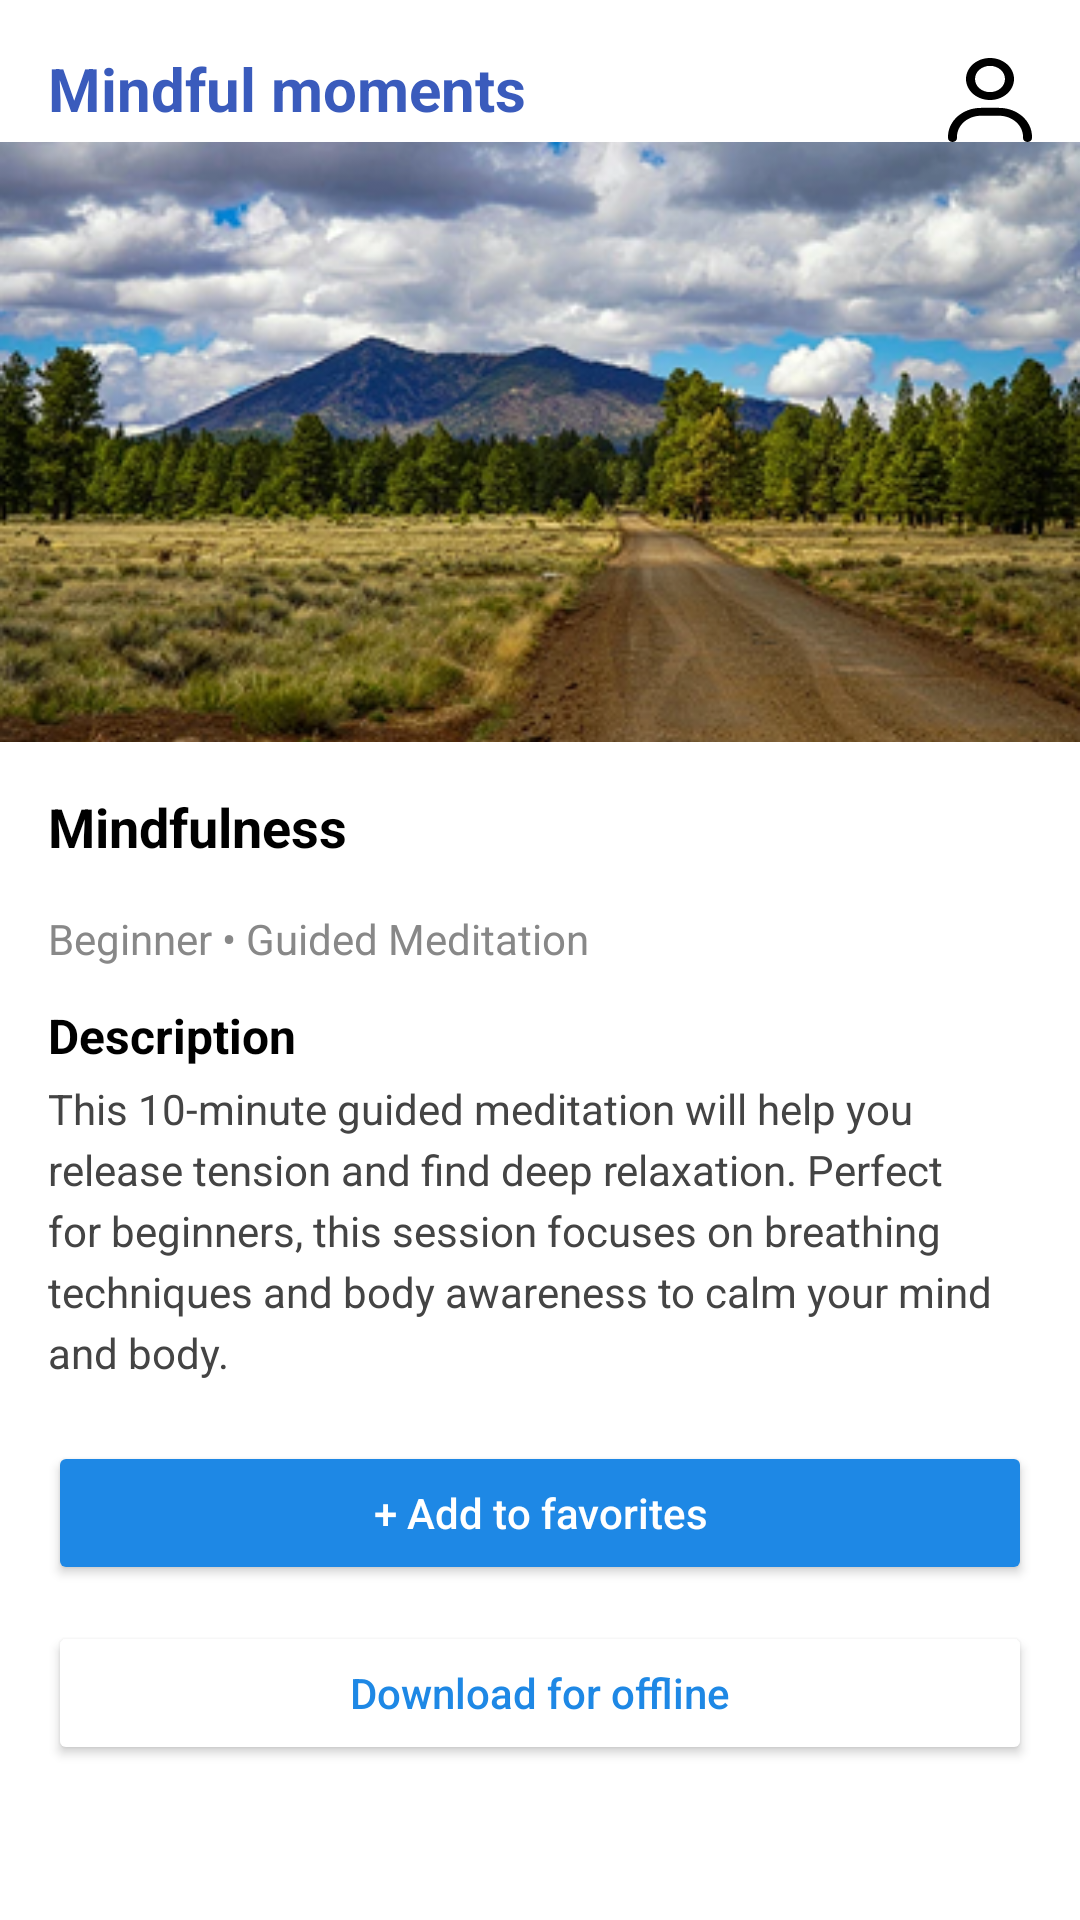

Write the Android layout XML for this screen, with the resource values it uses.
<!-- AndroidManifest.xml: application theme Theme.KotlinFirstLess -->
<!-- res/layout/meditation3.xml -->
<?xml version="1.0" encoding="utf-8"?>
<LinearLayout xmlns:android="http://schemas.android.com/apk/res/android"
    xmlns:app="http://schemas.android.com/apk/res-auto"
    xmlns:tools="http://schemas.android.com/tools"
    android:layout_width="match_parent"
    android:layout_height="match_parent"
    android:orientation="vertical"
    android:background="#FFFFFF"
    >

    
    <TextView
        android:id="@+id/tvHeader"
        android:layout_width="wrap_content"
        android:layout_height="wrap_content"
        android:layout_margin="16dp"
        android:text="Mindful moments"
        android:textColor="#3A5BBC"
        android:textSize="20sp"
        android:textStyle="bold" />

    
    <ImageView
        android:id="@+id/ivProfile"
        android:layout_width="28dp"
        android:layout_height="28dp"
        android:src="@drawable/ic_profile"
        android:layout_gravity="end"
        android:layout_marginEnd="16dp"
        android:layout_marginTop="-40dp" />

    
    <ImageView
        android:id="@+id/imgCover"
        android:layout_width="match_parent"
        android:layout_height="200dp"
        android:src="@drawable/mindfulness"
        android:scaleType="centerCrop" />

    
    <LinearLayout
        android:layout_width="match_parent"
        android:layout_height="wrap_content"
        android:orientation="vertical"
        android:padding="16dp">

        
        <RelativeLayout
            android:layout_width="match_parent"
            android:layout_height="wrap_content"
            android:layout_marginBottom="8dp">

            <TextView
                android:id="@+id/tvTitle3"
                android:layout_width="wrap_content"
                android:layout_height="wrap_content"
                android:text="Mindfulness"
                android:textStyle="bold"
                android:textSize="18sp"
                android:textColor="#000000"
                android:layout_alignParentStart="true" />

            <ImageButton
                android:id="@+id/btnFavorite3"
                android:layout_width="32dp"
                android:layout_height="32dp"
                android:background="@android:color/transparent"
                android:layout_alignParentEnd="true" />
        </RelativeLayout>

        
        <TextView
            android:id="@+id/tvSubtitle"
            android:layout_width="wrap_content"
            android:layout_height="wrap_content"
            android:text="Beginner • Guided Meditation"
            android:textColor="#888888"
            android:textSize="14sp"
            android:layout_marginBottom="12dp" />

        
        <TextView
            android:id="@+id/tvDescriptionTitle"
            android:layout_width="wrap_content"
            android:layout_height="wrap_content"
            android:text="Description"
            android:textStyle="bold"
            android:textColor="#000000"
            android:textSize="16sp"
            android:layout_marginBottom="4dp" />

        <TextView
            android:id="@+id/tvDescription"
            android:layout_width="match_parent"
            android:layout_height="wrap_content"
            android:text="This 10-minute guided meditation will help you release tension and find deep relaxation. Perfect for beginners, this session focuses on breathing techniques and body awareness to calm your mind and body."
            android:textColor="#444444"
            android:textSize="14sp"
            android:lineSpacingExtra="4dp"
            android:layout_marginBottom="20dp" />

        
        <Button
            android:id="@+id/btnAddFavorites3"
            android:layout_width="match_parent"
            android:layout_height="wrap_content"
            android:text="+ Add to favorites"
            android:textAllCaps="false"
            android:textColor="#FFFFFF"
            android:backgroundTint="#1E88E5"
            android:layout_marginBottom="12dp" />

        <Button
            android:id="@+id/btnDownload3"
            android:layout_width="match_parent"
            android:layout_height="wrap_content"
            android:text="Download for offline"
            android:textAllCaps="false"
            android:textColor="#1E88E5"
            android:backgroundTint="#FFFFFF"

            android:strokeColor="#1E88E5" />
    </LinearLayout>



</LinearLayout>
<!-- resources referenced by this layout -->
<resources>
  <!-- drawable ic_profile (drawable) -->
  <vector xmlns:android="http://schemas.android.com/apk/res/android"
      android:width="35dp"
      android:height="35dp"
      android:viewportWidth="35"
      android:viewportHeight="35">
    <path
        android:pathData="M11.25,8.75C11.25,5.729 14.047,3.281 17.5,3.281C20.953,3.281 23.75,5.729 23.75,8.75C23.75,11.771 20.953,14.219 17.5,14.219C14.047,14.219 11.25,11.771 11.25,8.75ZM27.5,8.75C27.5,3.917 23.023,0 17.5,0C11.977,0 7.5,3.917 7.5,8.75C7.5,13.583 11.977,17.5 17.5,17.5C23.023,17.5 27.5,13.583 27.5,8.75ZM3.75,32.813C3.75,27.979 8.227,24.063 13.75,24.063H21.25C26.773,24.063 31.25,27.979 31.25,32.813V33.359C31.25,34.269 32.086,35 33.125,35C34.164,35 35,34.269 35,33.359V32.813C35,26.168 28.844,20.781 21.25,20.781H13.75C6.156,20.781 0,26.168 0,32.813V33.359C0,34.269 0.836,35 1.875,35C2.914,35 3.75,34.269 3.75,33.359V32.813Z"
        android:fillColor="#000000"/>
  </vector>
  <!-- drawable mindfulness: png bitmap (drawable, 173088 bytes) -->
  <style name="Theme.KotlinFirstLess" parent="Base.Theme.KotlinFirstLess" />
  <style name="Base.Theme.KotlinFirstLess" parent="Theme.Material3.DayNight.NoActionBar">
          
          
      </style>
</resources>
